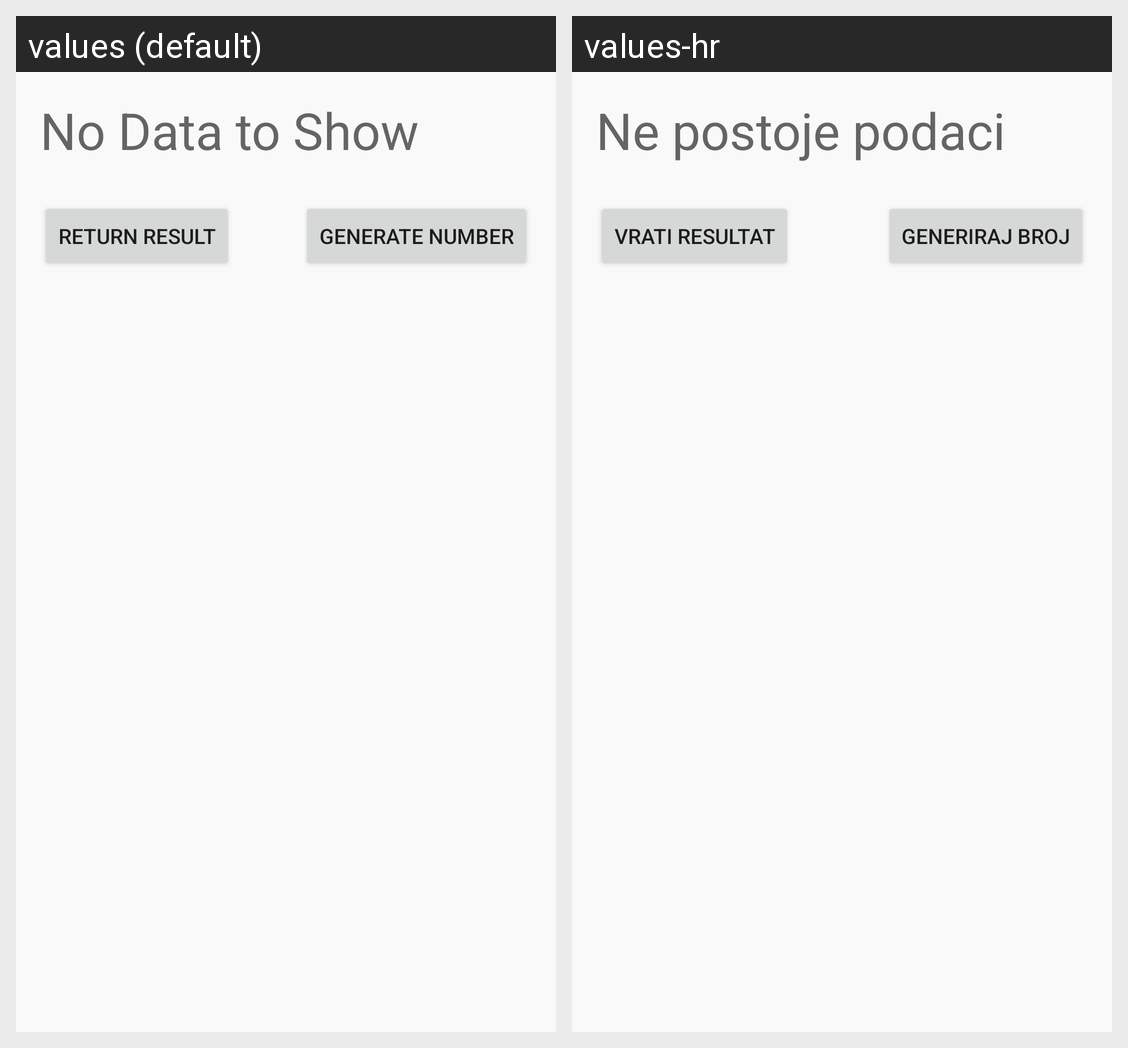

Here is an Android app screen in its default locale and in the app's own translations. Write out the translated-string differences for the strings that appear on this screen.
Android screen res/layout/rngbasefragment.xml rendered under 2 locales, left to right: values (default), values-hr. Device: Nexus 5 (rendered at 1080×1920; each locale shown at half size, 540×960, under a caption strip naming it); theme Theme.WarsApp.DayNight.
Strings drawn on this screen, with the default value and each locale's value (text and hints the layout hard-codes, and strings that could not be matched under every locale, appear in the picture but are not listed):

return_result
  values: Return Result
  values-hr: VRati resultat

generate_number
  values: Generate Number
  values-hr: Generiraj broj

no_data_to_show
  values: No Data to Show
  values-hr: Ne postoje podaci
